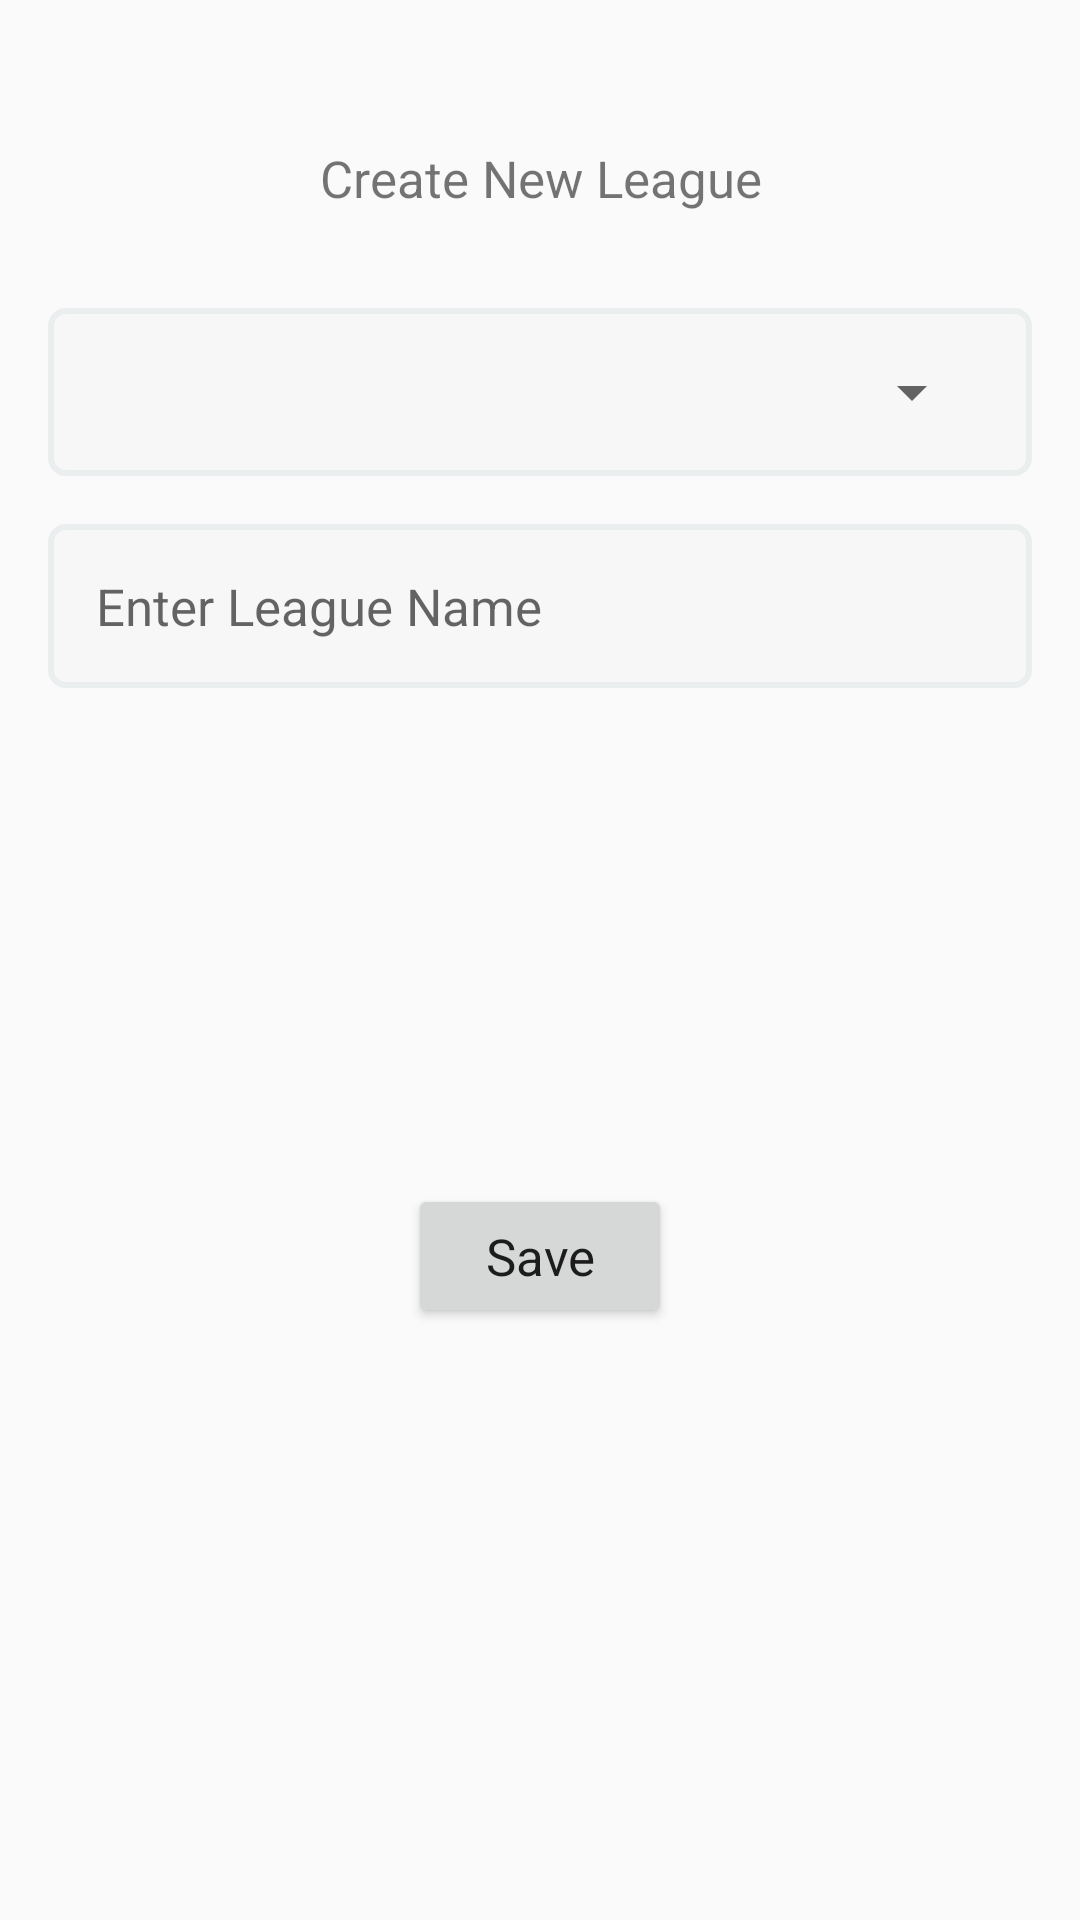

Produce the Android XML layout that renders to this screen, including the resource entries it uses.
<!-- AndroidManifest.xml: application theme AppTheme -->
<!-- res/layout/league_bottom_sheet_modal.xml -->
<?xml version="1.0" encoding="utf-8"?>
<androidx.constraintlayout.widget.ConstraintLayout xmlns:android="http://schemas.android.com/apk/res/android"
    xmlns:app="http://schemas.android.com/apk/res-auto"
    xmlns:tools="http://schemas.android.com/tools"
    android:layout_width="match_parent"
    android:layout_height="wrap_content"
    android:fitsSystemWindows="true"
    android:padding="16dp">

    <TextView
        android:id="@+id/textView6"
        style="@style/textStyle"
        android:layout_width="0dp"
        android:layout_height="wrap_content"
        android:layout_marginTop="32dp"
        android:text="@string/create_new_league"
        android:textAlignment="center"
        app:layout_constraintEnd_toEndOf="parent"
        app:layout_constraintStart_toStartOf="parent"
        app:layout_constraintTop_toTopOf="parent" />

    <RelativeLayout
        android:id="@+id/relativeLayout"
        android:layout_width="wrap_content"
        android:layout_height="wrap_content"
        android:layout_marginTop="32dp"
        android:background="@drawable/spinner_input_background"
        android:padding="16dp"
        app:layout_constraintEnd_toEndOf="parent"
        app:layout_constraintStart_toStartOf="parent"
        app:layout_constraintTop_toBottomOf="@+id/textView6">

        <Spinner
            android:id="@+id/group_spinner"
            style="@style/spinnerStyle"
            android:layout_width="match_parent"
            android:layout_height="wrap_content" />
    </RelativeLayout>

    <EditText
        android:id="@+id/league_name_field"
        style="@style/textStyle"
        android:layout_width="0dp"
        android:layout_height="wrap_content"
        android:layout_marginTop="16dp"
        android:autofillHints="Plain text for league"
        android:background="@drawable/edittext_background"
        android:ems="10"
        android:hint="@string/enter_league_name"
        android:inputType="textPersonName"
        android:padding="16dp"
        app:layout_constraintEnd_toEndOf="parent"
        app:layout_constraintStart_toStartOf="parent"
        app:layout_constraintTop_toBottomOf="@+id/relativeLayout" />

    <Button
        android:id="@+id/save_league_button"
        style="@style/textStyle"
        android:layout_width="wrap_content"
        android:layout_height="wrap_content"
        android:layout_marginTop="16dp"
        android:layout_marginBottom="32dp"
        android:text="@string/save"
        app:layout_constraintBottom_toBottomOf="parent"
        app:layout_constraintEnd_toEndOf="parent"
        app:layout_constraintStart_toStartOf="parent"
        app:layout_constraintTop_toBottomOf="@+id/league_name_field" />
</androidx.constraintlayout.widget.ConstraintLayout>
<!-- resources referenced by this layout -->
<resources>
  <!-- drawable edittext_background (drawable) -->
  <?xml version="1.0" encoding="utf-8"?>
  <selector xmlns:android="http://schemas.android.com/apk/res/android">
      <item>
          <shape android:shape="rectangle">
              <solid android:color="@color/lightAshColor" />
              <stroke android:width="2dp" android:color="@color/ashColor" />
              <corners android:radius="5dp" />
          </shape>
      </item>
  </selector>
  <!-- drawable spinner_input_background (drawable-v24) -->
  <?xml version="1.0" encoding="utf-8"?>
  <layer-list xmlns:android="http://schemas.android.com/apk/res/android">
      <item>
          <shape android:shape="rectangle">
              <solid android:color="@color/lightAshColor" />
              <stroke
                  android:width="2dp"
                  android:color="@color/ashColor" />
              <corners android:radius="5dp" />
          </shape>
      </item>
  </layer-list>
  <string name="create_new_league">Create New League</string>
  <string name="enter_league_name">Enter League Name</string>
  <string name="save">Save</string>
  <style name="spinnerStyle" parent="Widget.AppCompat.Spinner">
          <item name="background">@drawable/edittext_background</item>
          <item name="fontFamily">@font/avenir_medium</item>
          <item name="textAllCaps">false</item>
          <item name="android:textSize">17sp</item>
      </style>
  <style name="textStyle">
          <item name="fontFamily">@font/avenir_medium</item>
          <item name="textAllCaps">false</item>
          <item name="android:textSize">17sp</item>
      </style>
  <style name="AppTheme" parent="Theme.AppCompat.Light.DarkActionBar">
          
          <item name="colorPrimary">@color/colorPrimary</item>
          <item name="colorPrimaryDark">@color/colorPrimaryDark</item>
          <item name="colorAccent">@color/colorAccent</item>
      </style>
  <color name="lightAshColor">#f7f7f7</color>
  <color name="ashColor">#eaeeee</color>
  <color name="colorPrimary">#008577</color>
  <color name="colorPrimaryDark">#00574B</color>
  <color name="colorAccent">#D81B60</color>
</resources>
